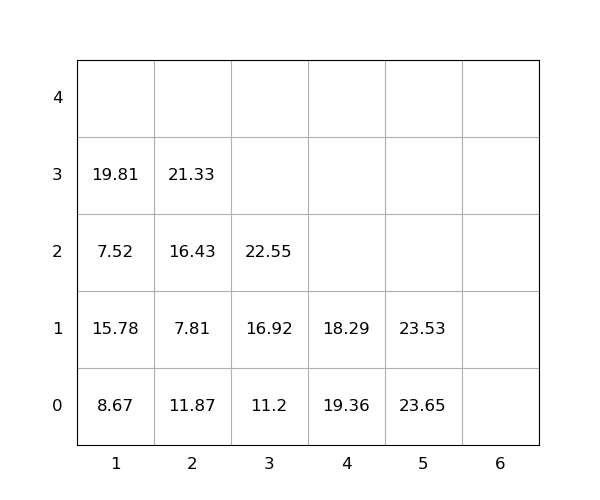

The data file committed next to this chart (first rows):
idx, loc_x, loc_y, loc_z, weight, seq, emerg, reloc, size(ft)
1, 1, 0, 0, 8.67, 0, 0, 1.0, 20
2, 2, 0, 0, 11.87, 0, 0, 1.0, 20
3, 3, 0, 0, 11.2, 0, 0, 0, 20
4, 3, 0, 1, 16.92, 0, 0, 0, 20
5, 1, 0, 1, 15.78, 0, 0, 1.0, 20
6, 4, 0, 0, 19.36, 1, 0, 1.0, 20
7, 5, 0, 0, 23.65, 2, 0, 1.0, 20
8, 2, 0, 1, 7.81, 3, 0, 1.0, 20
9, 2, 0, 2, 16.43, 4, 0, 1.0, 20
10, 2, 0, 3, 21.33, 5, 0, 1.0, 20
11, 1, 0, 2, 7.52, 6, 0, 1.0, 20
12, 1, 0, 3, 19.81, 7, 0, 1.0, 20
13, 3, 0, 2, 22.55, 8, 0, 0, 20
14, 5, 0, 1, 23.53, 9, 0, 1.0, 20
15, 4, 0, 1, 18.29, 10, 0, 1.0, 20
